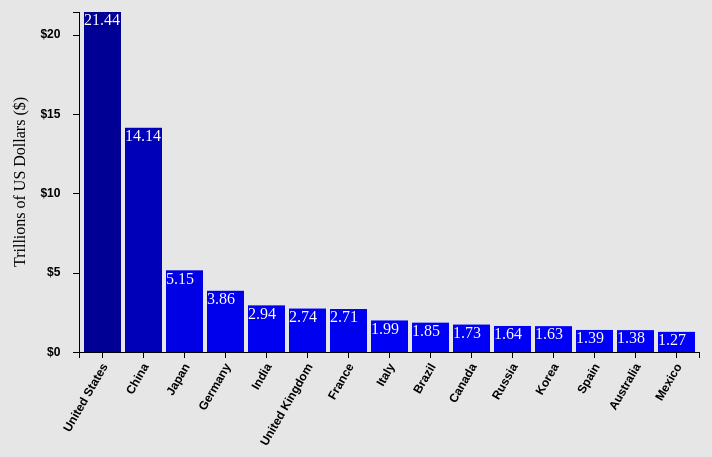
D3 v5 page, settled after 360 driven frames (6 s of simulated time); the page loaded 1 data file(s).


// ── BarGraphSamplev5.js
/* ----------------------------------------------------------------------------
File: BarGraphSample.js
Contructs the Bar Graph using D3
80 characters perline, avoid tabs. Indet at 4 spaces. See google style guide on
JavaScript if needed.
-----------------------------------------------------------------------------*/ 

// Search "D3 Margin Convention" on Google to understand margins.
// Margins adjust how far from the edges of the window the elements can occupy.
// Defining the margins will specify the size of the svg objects. 
var margin = {top: 10, right: 40, bottom: 150, left: 100},
    width = 760 - margin.left - margin.right,
    height = 500 - margin.top - margin.bottom;
    

// Define SVG. "g" means group SVG elements together. 
// This segmemt of code makes the html page an svg element with defined height
// and width. 
var svg = d3.select("body").append("svg")
    .attr("width", width + margin.left + margin.right)
    .attr("height", height + margin.top + margin.bottom)
    .append("g")
    .attr("transform", "translate(" + margin.left + "," + margin.top + ")");

/* --------------------------------------------------------------------
SCALE and AXIS are two different methods of D3. See D3 API Refrence and 
look up SVG AXIS and SCALES. See D3 API Refrence to understand the 
difference between Ordinal vs Linear scale.
----------------------------------------------------------------------*/ 

// Define X and Y SCALE.
// These set the scales for the axes. The x axis is a scale band, since it is 
// not numerical values, and the y axis is a linear scale of numberical values. 
var xScale = d3.scaleBand().rangeRound([0, width]).padding(0.1);

var yScale = d3.scaleLinear().range([height, 0]);

// Define X and Y AXIS
// Define tick marks on the y-axis as shown on the output with an interval of 5 and $ sign
var xAxis = d3.axisBottom(xScale);
var yAxis = d3.axisLeft(yScale).ticks(5, "$");

/* --------------------------------------------------------------------
To understand how to import data. See D3 API refrence on CSV. Understand
the difference between .csv, .tsv and .json files. To import a .tsv or
.json file use d3.tsv() or d3.json(), respectively.
----------------------------------------------------------------------*/ 

// data.csv contains the country name(key) and its GDP(value)
// d.key and d.value are very important commands
// Since the column headers in the .csv file cannot be changed, the names 
// here must be. key refers to the country name and the value refers to GDP.
// CSV files are comma seperated lists, so country,gdp becomes key,value.

function rowConverter(data) {
    return {
        key : data.country,
        value : +data.gdp
    }
}

d3.csv("GDP2020TrillionUSDollars.csv",rowConverter).then(function(data){
    // Return X and Y SCALES (domain). See Chapter 7:Scales (Scott M.) 
    // This section automatically sets the scales of the axes given
    // the values in the data objects.
    xScale.domain(data.map(function(d){ return d.key; }));
    yScale.domain([0,d3.max(data, function(d) {return d.value; })]);
    
    // Creating rectangular bars to represent the data. 
    // Create rectangles to form the bars that have the position and height
    // defined by the tuples in d. 
    svg.selectAll("rect")
        .data(data)
        .enter()
        .append("rect")
        .transition().duration(1000)
        .delay(function(d,i) {return i * 200;})
        .attr("x", function(d) {
            return xScale(d.key);
        })
        .attr("y", function(d) {
            return yScale(d.value);
        })
        .attr("width", xScale.bandwidth())
        .attr("height", function(d) {
            return height- yScale(d.value);
        })  
        // create increasing to decreasing shade of blue as shown on the output	
        // color becomes more blue the greater the value of GDP is
        .attr("fill", function(d) {
            return "rgb(0, 0, " + Math.round(255- 5*d.value) + ")";
        });
    
    // Label the data values(d.value) 
    svg.selectAll("text")
        .data(data)
        .enter()
        .append("text")
        .attr("class","label")
        .attr("x", (function(d) { 
            return xScale(d.key); 
        }))
        .attr("y", function(d) { 
            return yScale(d.value)+2; 
        })
        .style("text-anchor", "start")
        .style("dominant-baseline", "hanging")
        .text(function(d) { 
            return d.value; 
        })
        .attr("fill", "white");
        
    
    // Draw xAxis and position the label at -60 degrees as shown on the output 
    svg.append("g")
        .attr("class", "x axis")
        .attr("transform", "translate(0," + height + ")")
        .call(xAxis)
        .selectAll("text")
        .attr("dx", "-.8em")
        .attr("dy", ".25em")
        .style("text-anchor", "end")
        .attr("font-size", "10px")
        .attr("transform", "rotate(-60)");
        
    
    // Draw yAxis and position the label
    svg.append("g")
        .attr("class", "y axis")
        .attr("transform", "translate(" + 0 + ",0)") 
        .call(yAxis)
        .selectAll("text")
        .attr("dx", "-.8em")
        .attr("dy", ".25em")
        .style("text-anchor", "end")
        .attr("font-size", "10px")
        
        svg.append("text")
            .attr("transform", "rotate(-90)")
            .attr("y", -70)
            .attr("x",0 - (height / 2))
            .attr("dy", "1em")
            .style("text-anchor", "middle")
            .text("Trillions of US Dollars ($)");
});


### data: GDP2020TrillionUSDollars.csv
country, gdp
United States, 21.44
China, 14.14
Japan, 5.15
Germany, 3.86
India, 2.94
United Kingdom, 2.74
France, 2.71
Italy, 1.99
Brazil, 1.85
Canada, 1.73
Russia, 1.64
Korea, 1.63
Spain, 1.39
Australia, 1.38
Mexico, 1.27